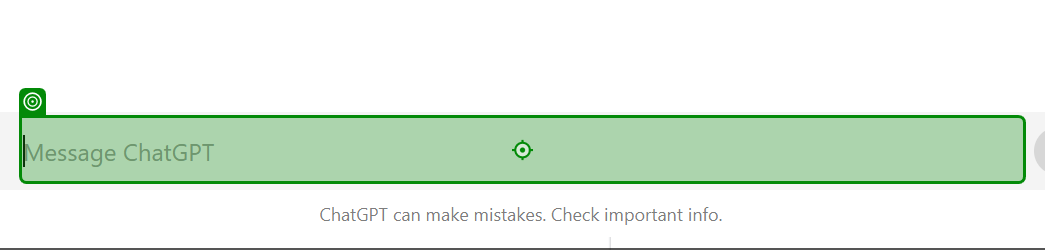
Workflow: Main

Step 1: type "Deep Leaning" into 'TEXTAREA prompt-textarea'

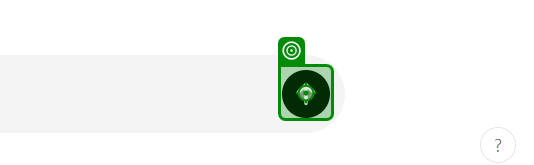
Step 2: click

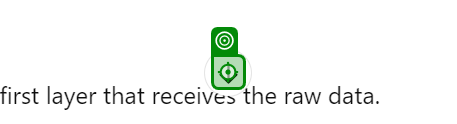
Step 3: click

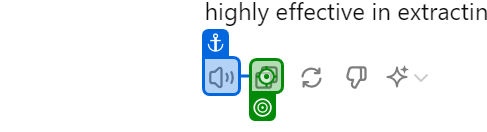
Step 4: click

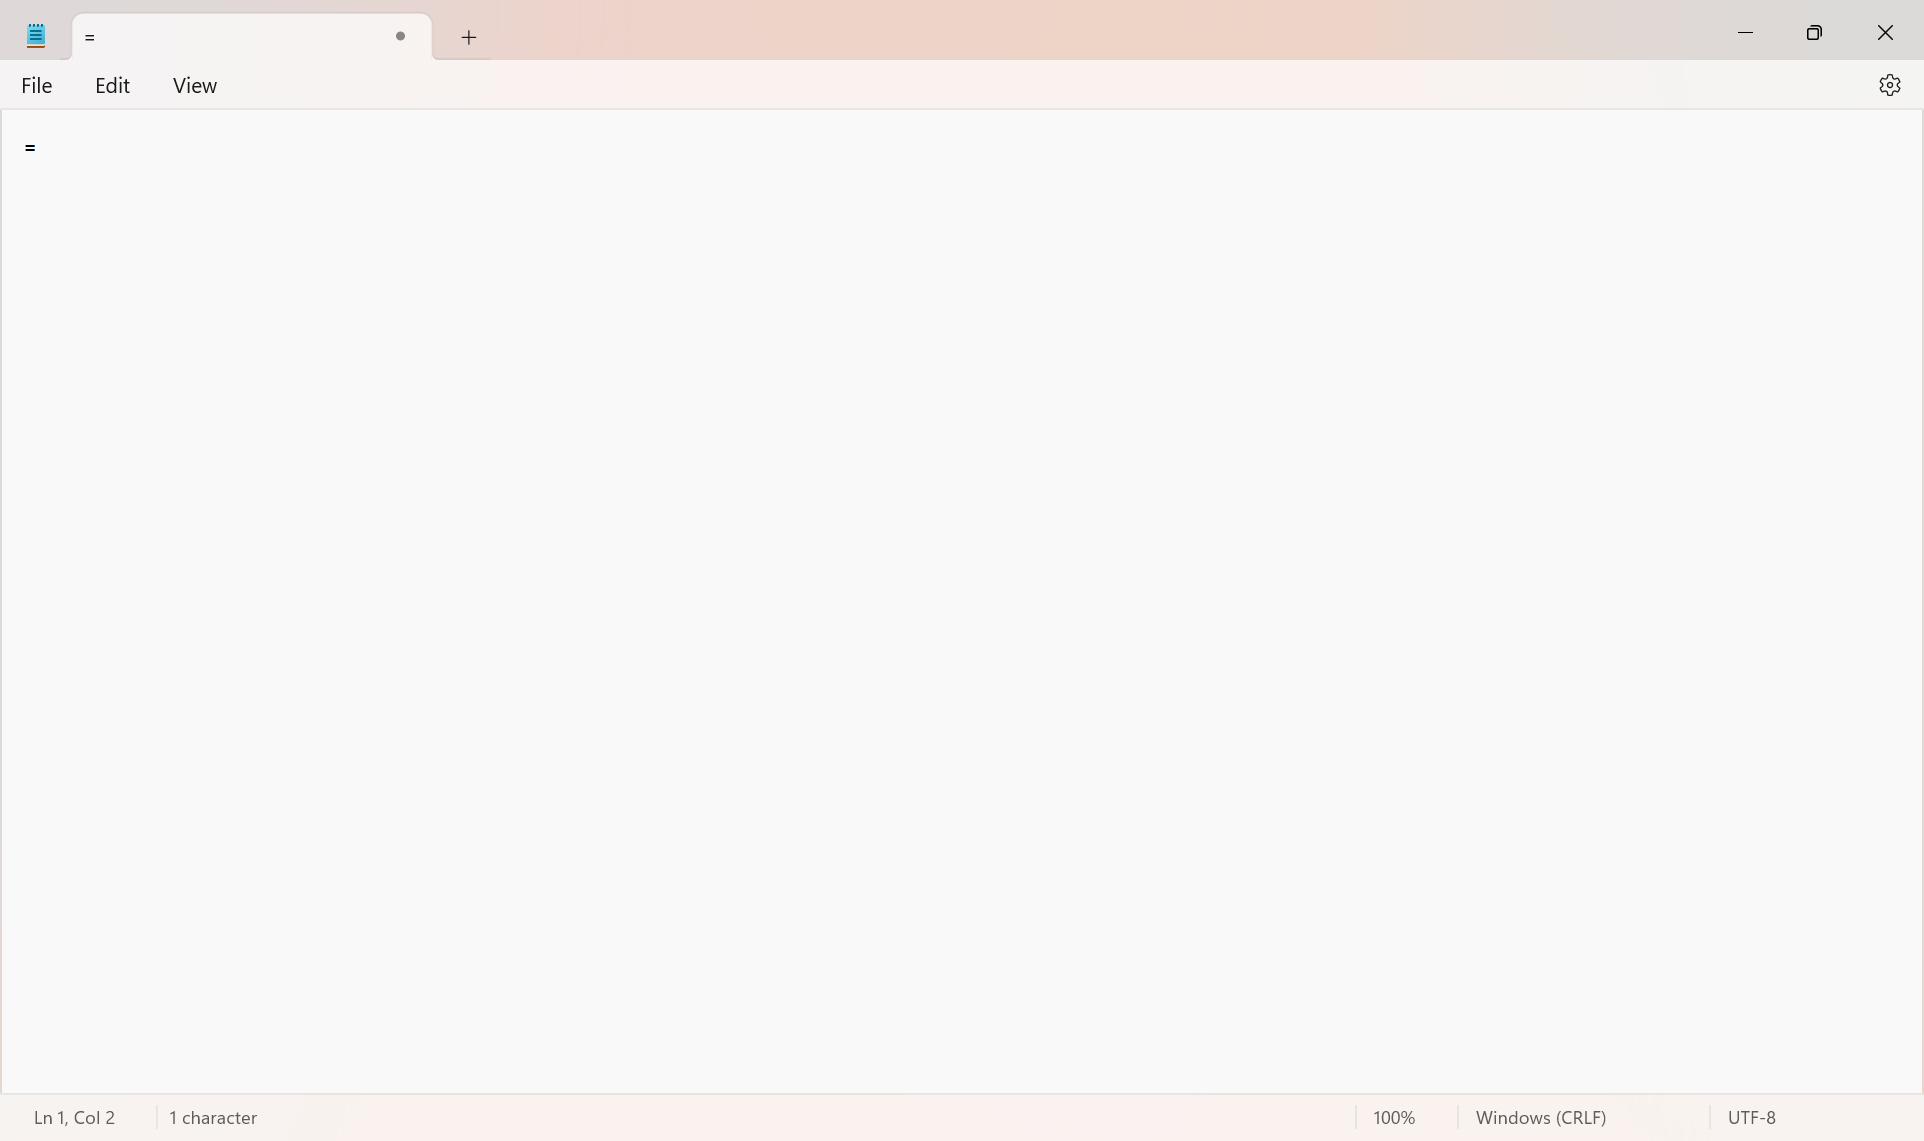
Step 5: Use Application: *= - Notepad in window '*= - Notepad' (notepad.exe)

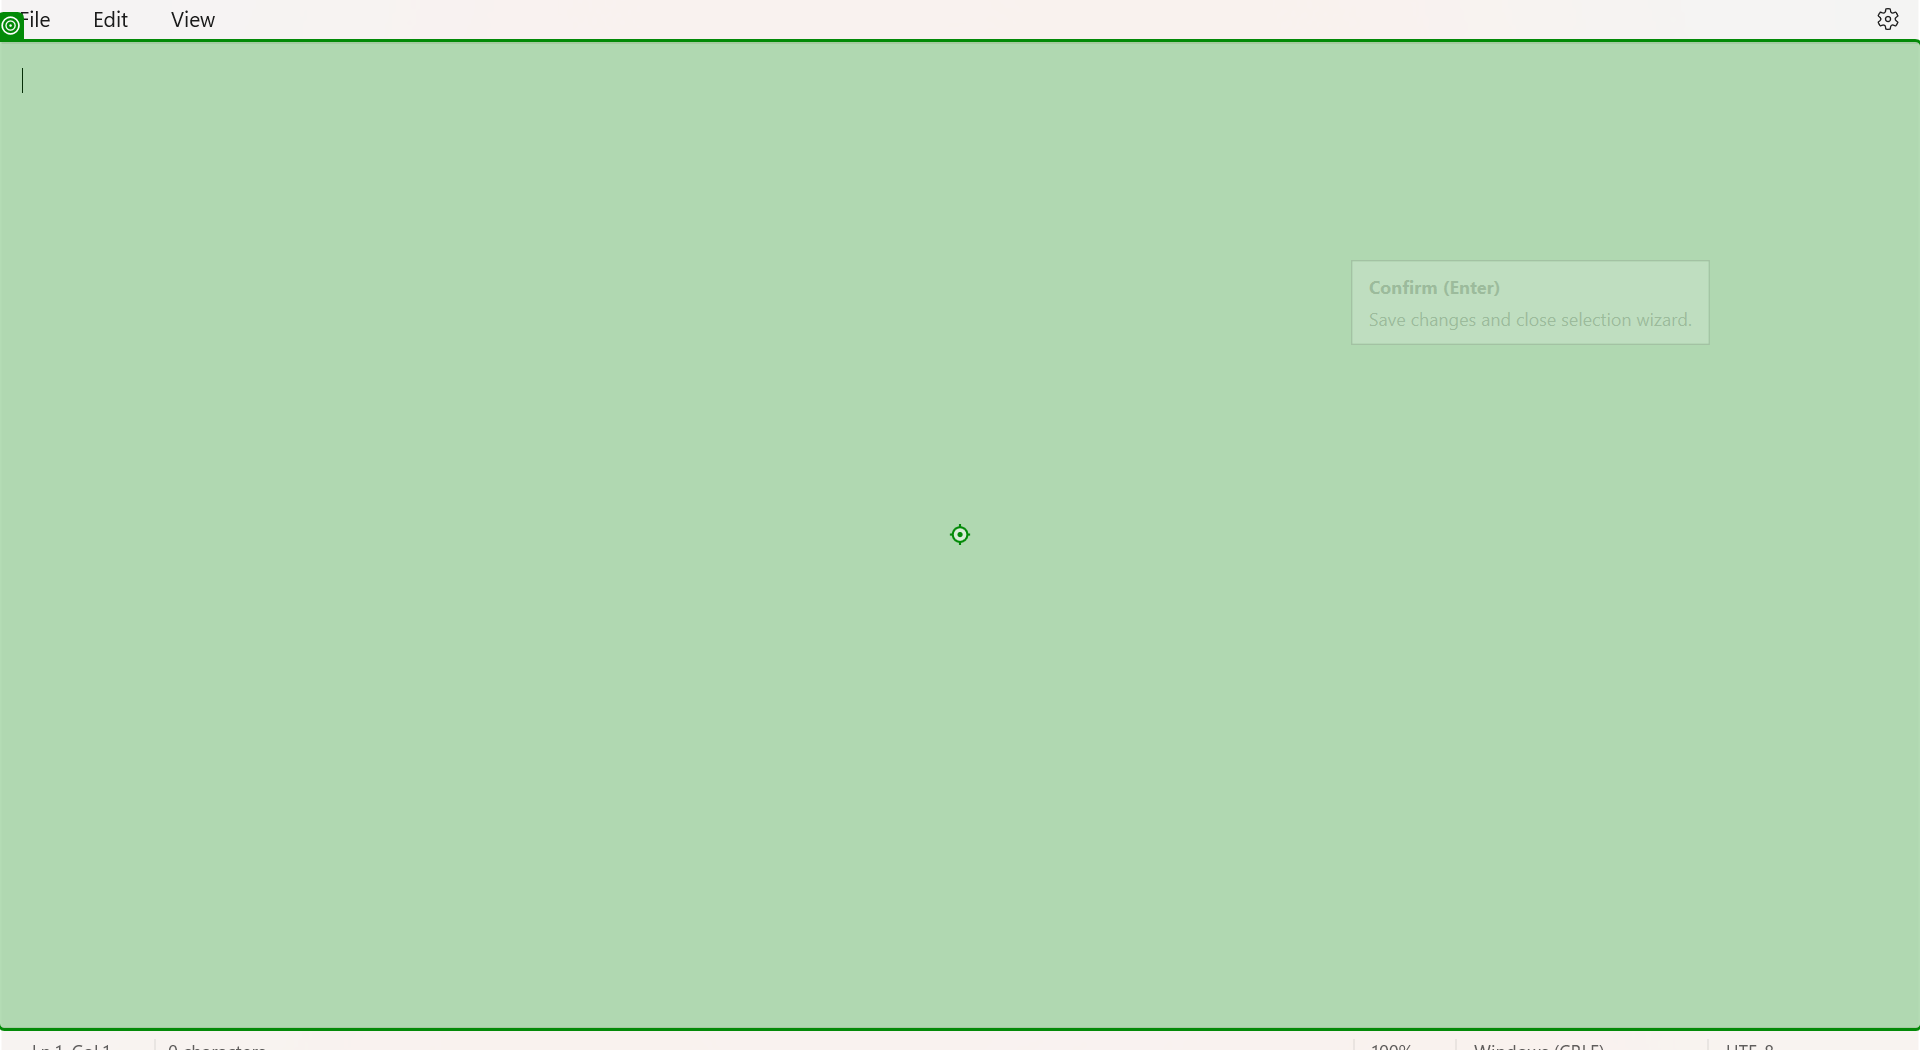
Step 6: type a value into 'RichEditD2DPT'